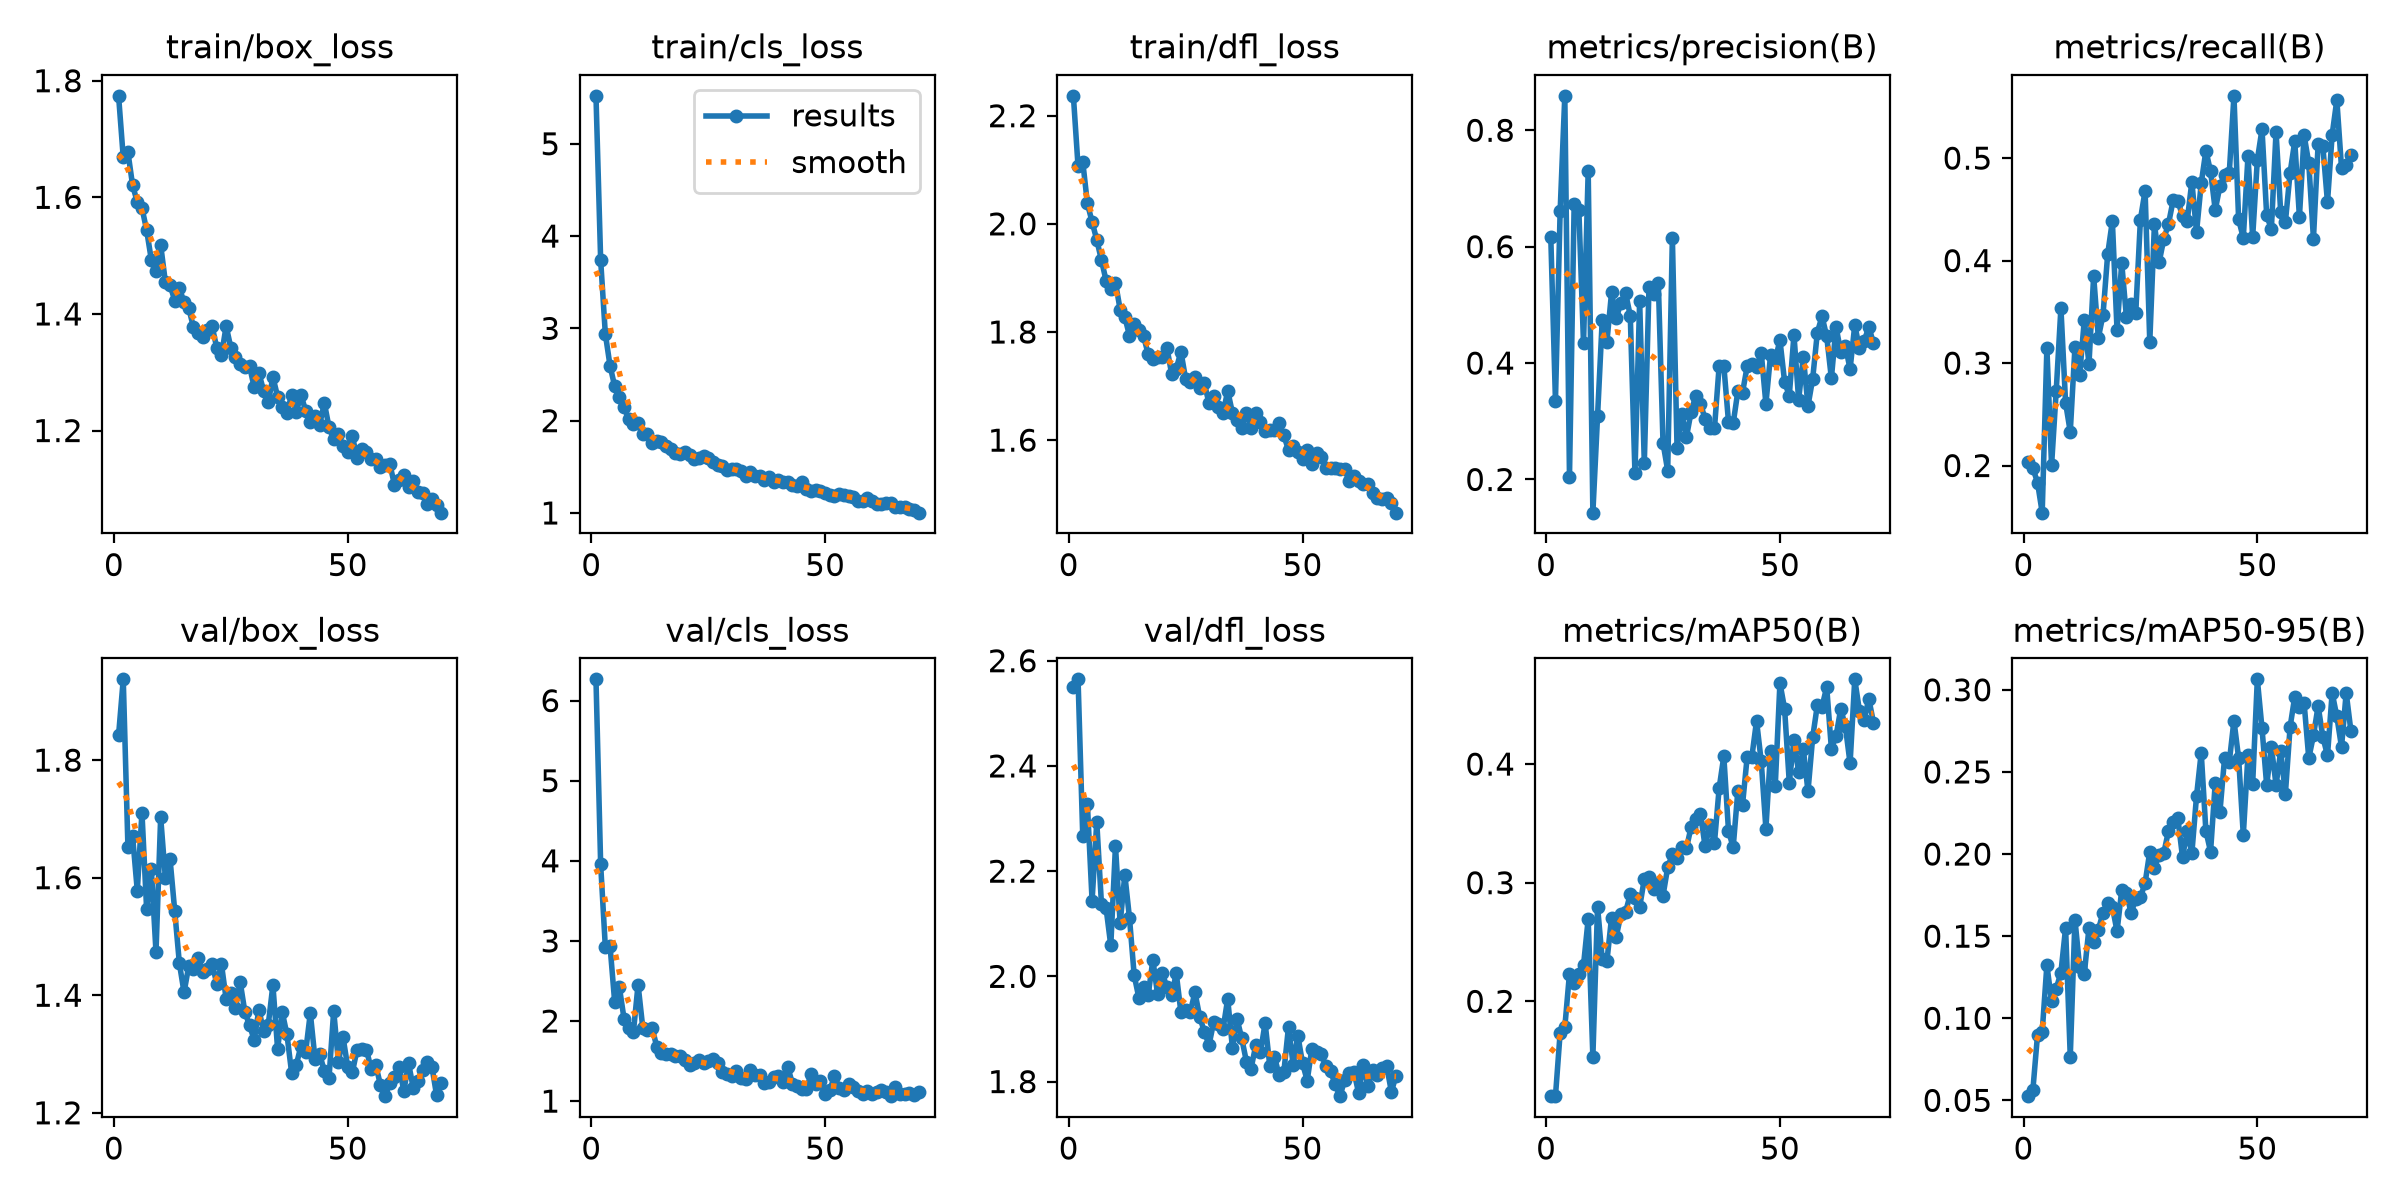

Data behind this chart, as committed beside it:
epoch, time, train/box_loss, train/cls_loss, train/dfl_loss, metrics/precision(B), metrics/recall(B), metrics/mAP50(B), metrics/mAP50-95(B), val/box_loss, val/cls_loss, val/dfl_loss, lr/pg0, lr/pg1, lr/pg2
1, 69.12, 1.774, 5.519, 2.237, 0.6166, 0.2032, 0.1204, 0.05256, 1.842, 6.266, 2.549, 0.0004152, 0.0004152, 0.0004152
2, 124.1, 1.668, 3.74, 2.106, 0.3354, 0.1975, 0.12, 0.05617, 1.937, 3.956, 2.565, 0.0008236, 0.0008236, 0.0008236
3, 178.6, 1.677, 2.94, 2.115, 0.6606, 0.1834, 0.1733, 0.08997, 1.652, 2.924, 2.268, 0.001224, 0.001224, 0.001224
4, 233.6, 1.62, 2.597, 2.038, 0.8591, 0.154, 0.1781, 0.09178, 1.67, 2.943, 2.327, 0.001213, 0.001213, 0.001213
5, 288.2, 1.592, 2.373, 2.004, 0.2046, 0.3148, 0.2234, 0.1324, 1.578, 2.237, 2.144, 0.0012, 0.0012, 0.0012
6, 342.6, 1.582, 2.252, 1.97, 0.6731, 0.2001, 0.2158, 0.1104, 1.711, 2.422, 2.294, 0.001188, 0.001188, 0.001188
7, 397, 1.544, 2.147, 1.933, 0.6633, 0.2731, 0.2234, 0.118, 1.546, 2.029, 2.138, 0.001176, 0.001176, 0.001176
8, 451.5, 1.493, 2.013, 1.895, 0.4339, 0.3537, 0.2305, 0.1278, 1.615, 1.913, 2.129, 0.001163, 0.001163, 0.001163
9, 505.9, 1.473, 1.965, 1.879, 0.73, 0.2612, 0.2693, 0.1549, 1.473, 1.86, 2.059, 0.001151, 0.001151, 0.001151
10, 560.3, 1.518, 1.978, 1.891, 0.1429, 0.2328, 0.1532, 0.0766, 1.703, 2.454, 2.248, 0.001139, 0.001139, 0.001139
11, 614.7, 1.455, 1.86, 1.841, 0.3085, 0.3155, 0.2798, 0.1601, 1.6, 1.919, 2.101, 0.001126, 0.001126, 0.001126
12, 669.1, 1.45, 1.856, 1.828, 0.474, 0.2881, 0.2355, 0.1311, 1.632, 1.891, 2.193, 0.001114, 0.001114, 0.001114
13, 723.5, 1.423, 1.757, 1.793, 0.4364, 0.3419, 0.2337, 0.127, 1.544, 1.918, 2.111, 0.001102, 0.001102, 0.001102
14, 777.8, 1.444, 1.778, 1.814, 0.5215, 0.2991, 0.2706, 0.155, 1.454, 1.676, 2.002, 0.001089, 0.001089, 0.001089
15, 832.2, 1.42, 1.769, 1.803, 0.4769, 0.385, 0.2545, 0.1462, 1.405, 1.604, 1.959, 0.001077, 0.001077, 0.001077
16, 886.6, 1.41, 1.725, 1.792, 0.5039, 0.3247, 0.2733, 0.1538, 1.45, 1.592, 1.979, 0.001064, 0.001064, 0.001064
17, 941, 1.378, 1.693, 1.759, 0.5199, 0.347, 0.2752, 0.1642, 1.444, 1.593, 1.965, 0.001052, 0.001052, 0.001052
18, 995.3, 1.367, 1.649, 1.75, 0.4812, 0.4063, 0.2903, 0.1705, 1.463, 1.565, 2.031, 0.00104, 0.00104, 0.00104
19, 1050, 1.36, 1.636, 1.754, 0.2104, 0.4386, 0.2874, 0.1679, 1.439, 1.562, 1.966, 0.001027, 0.001027, 0.001027
20, 1104, 1.372, 1.662, 1.753, 0.5065, 0.3322, 0.2793, 0.153, 1.445, 1.509, 2.007, 0.001015, 0.001015, 0.001015
21, 1158, 1.379, 1.63, 1.771, 0.2284, 0.3977, 0.3032, 0.1779, 1.453, 1.454, 1.979, 0.001002, 0.001002, 0.001002
22, 1212, 1.342, 1.584, 1.723, 0.5302, 0.3451, 0.305, 0.1765, 1.42, 1.476, 1.964, 0.0009901, 0.0009901, 0.0009901
23, 1267, 1.329, 1.596, 1.732, 0.5193, 0.358, 0.2944, 0.1642, 1.453, 1.507, 2.006, 0.0009778, 0.0009778, 0.0009778
24, 1321, 1.379, 1.621, 1.763, 0.5373, 0.3492, 0.2997, 0.1725, 1.394, 1.475, 1.931, 0.0009654, 0.0009654, 0.0009654
25, 1375, 1.342, 1.592, 1.713, 0.2627, 0.44, 0.2891, 0.1736, 1.405, 1.503, 1.935, 0.000953, 0.000953, 0.000953
26, 1429, 1.326, 1.554, 1.708, 0.2152, 0.4681, 0.3129, 0.1823, 1.379, 1.526, 1.933, 0.0009406, 0.0009406, 0.0009406
27, 1484, 1.314, 1.524, 1.716, 0.6154, 0.3205, 0.3239, 0.2014, 1.423, 1.481, 1.97, 0.0009283, 0.0009283, 0.0009283
28, 1538, 1.309, 1.511, 1.697, 0.2543, 0.4358, 0.3208, 0.1916, 1.372, 1.367, 1.923, 0.0009159, 0.0009159, 0.0009159
29, 1592, 1.31, 1.467, 1.706, 0.3131, 0.3984, 0.3304, 0.1995, 1.349, 1.344, 1.895, 0.0009035, 0.0009035, 0.0009035
30, 1646, 1.274, 1.472, 1.668, 0.2724, 0.421, 0.3289, 0.2006, 1.324, 1.307, 1.869, 0.0008911, 0.0008911, 0.0008911
31, 1701, 1.299, 1.479, 1.682, 0.316, 0.4359, 0.3469, 0.2141, 1.375, 1.379, 1.913, 0.0008787, 0.0008787, 0.0008787
32, 1755, 1.269, 1.456, 1.661, 0.344, 0.4587, 0.3536, 0.2195, 1.339, 1.285, 1.909, 0.0008664, 0.0008664, 0.0008664
33, 1809, 1.248, 1.405, 1.649, 0.3296, 0.4586, 0.3582, 0.222, 1.349, 1.278, 1.9, 0.000854, 0.000854, 0.000854
34, 1863, 1.292, 1.44, 1.691, 0.3047, 0.4433, 0.3306, 0.1982, 1.417, 1.394, 1.957, 0.0008416, 0.0008416, 0.0008416
35, 1917, 1.258, 1.405, 1.651, 0.2878, 0.4386, 0.3483, 0.2138, 1.309, 1.326, 1.865, 0.0008293, 0.0008293, 0.0008293
36, 1972, 1.241, 1.399, 1.638, 0.2876, 0.4771, 0.3337, 0.2005, 1.371, 1.321, 1.919, 0.0008169, 0.0008169, 0.0008169
37, 2026, 1.23, 1.356, 1.623, 0.3947, 0.4277, 0.3796, 0.2353, 1.333, 1.232, 1.882, 0.0008045, 0.0008045, 0.0008045
38, 2080, 1.261, 1.391, 1.651, 0.3956, 0.4754, 0.4066, 0.2617, 1.268, 1.244, 1.838, 0.0007921, 0.0007921, 0.0007921
39, 2134, 1.232, 1.333, 1.622, 0.2991, 0.5072, 0.3439, 0.214, 1.281, 1.298, 1.825, 0.0007797, 0.0007797, 0.0007797
40, 2189, 1.261, 1.357, 1.649, 0.2963, 0.487, 0.3297, 0.2015, 1.314, 1.308, 1.869, 0.0007674, 0.0007674, 0.0007674
41, 2243, 1.234, 1.34, 1.633, 0.3514, 0.4494, 0.3773, 0.2435, 1.303, 1.239, 1.856, 0.000755, 0.000755, 0.000755
42, 2297, 1.214, 1.332, 1.618, 0.3492, 0.4727, 0.3657, 0.2256, 1.37, 1.428, 1.911, 0.0007426, 0.0007426, 0.0007426
43, 2352, 1.225, 1.304, 1.62, 0.3946, 0.4834, 0.4062, 0.2586, 1.292, 1.219, 1.83, 0.0007302, 0.0007302, 0.0007302
44, 2406, 1.21, 1.293, 1.619, 0.3976, 0.4857, 0.4062, 0.256, 1.299, 1.188, 1.847, 0.0007179, 0.0007179, 0.0007179
45, 2461, 1.247, 1.336, 1.631, 0.3929, 0.5608, 0.4365, 0.2813, 1.271, 1.154, 1.812, 0.0007055, 0.0007055, 0.0007055
46, 2515, 1.206, 1.262, 1.609, 0.4178, 0.4402, 0.4022, 0.2584, 1.26, 1.155, 1.818, 0.0006931, 0.0006931, 0.0006931
47, 2570, 1.185, 1.237, 1.581, 0.33, 0.4221, 0.3455, 0.2116, 1.374, 1.339, 1.904, 0.0006808, 0.0006808, 0.0006808
48, 2624, 1.195, 1.244, 1.589, 0.4142, 0.5019, 0.411, 0.2605, 1.286, 1.213, 1.832, 0.0006684, 0.0006684, 0.0006684
49, 2678, 1.173, 1.241, 1.579, 0.4056, 0.4229, 0.3817, 0.2428, 1.329, 1.248, 1.887, 0.000656, 0.000656, 0.000656
50, 2732, 1.164, 1.221, 1.564, 0.4394, 0.4982, 0.4684, 0.3064, 1.278, 1.091, 1.835, 0.0006436, 0.0006436, 0.0006436
51, 2787, 1.19, 1.199, 1.583, 0.3676, 0.5282, 0.4466, 0.2765, 1.269, 1.135, 1.802, 0.0006312, 0.0006312, 0.0006312
52, 2841, 1.153, 1.179, 1.556, 0.3438, 0.4441, 0.3844, 0.2419, 1.308, 1.316, 1.863, 0.0006189, 0.0006189, 0.0006189
53, 2895, 1.169, 1.206, 1.576, 0.4486, 0.4308, 0.4206, 0.2654, 1.308, 1.167, 1.857, 0.0006065, 0.0006065, 0.0006065
54, 2949, 1.162, 1.198, 1.568, 0.3367, 0.5257, 0.3932, 0.2421, 1.307, 1.142, 1.852, 0.0005941, 0.0005941, 0.0005941
55, 3003, 1.15, 1.185, 1.549, 0.4111, 0.4469, 0.4125, 0.2626, 1.275, 1.209, 1.829, 0.0005818, 0.0005818, 0.0005818
56, 3058, 1.151, 1.174, 1.549, 0.3263, 0.4377, 0.377, 0.2367, 1.281, 1.176, 1.819, 0.0005694, 0.0005694, 0.0005694
57, 3112, 1.137, 1.131, 1.548, 0.3729, 0.4855, 0.4224, 0.2772, 1.247, 1.127, 1.795, 0.000557, 0.000557, 0.000557
58, 3167, 1.141, 1.131, 1.547, 0.4525, 0.5164, 0.4498, 0.2958, 1.228, 1.084, 1.772, 0.0005446, 0.0005446, 0.0005446
59, 3221, 1.143, 1.159, 1.547, 0.4802, 0.4426, 0.4484, 0.2893, 1.251, 1.123, 1.802, 0.0005322, 0.0005322, 0.0005322
60, 3276, 1.107, 1.134, 1.524, 0.4459, 0.5224, 0.4649, 0.292, 1.261, 1.087, 1.817, 0.0005199, 0.0005199, 0.0005199
... 10 more rows
